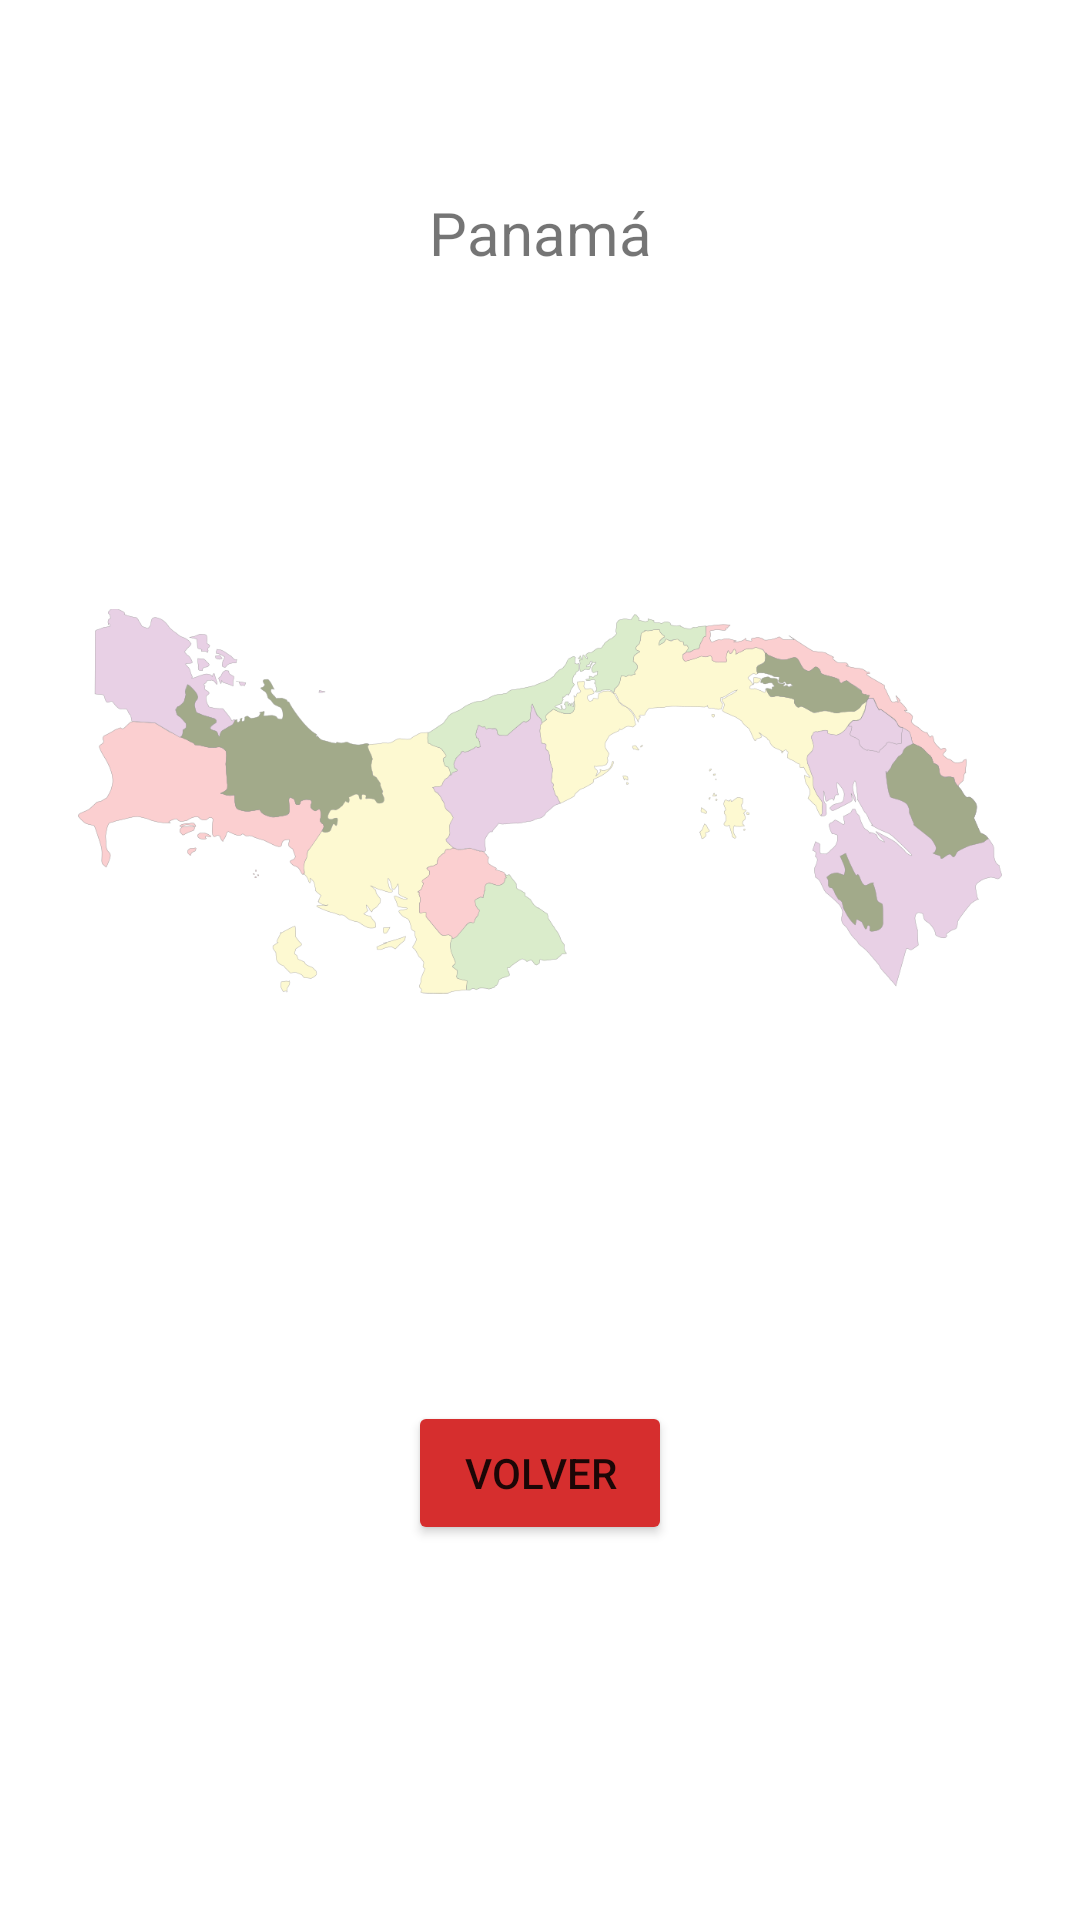

Reconstruct the res/layout file that produces this screen, plus the resources it refers to.
<!-- AndroidManifest.xml: application theme Theme.EjemploViewFlipper -->
<!-- res/layout/activity_mapa.xml -->
<?xml version="1.0" encoding="utf-8"?>
<androidx.constraintlayout.widget.ConstraintLayout xmlns:android="http://schemas.android.com/apk/res/android"
    xmlns:app="http://schemas.android.com/apk/res-auto"
    xmlns:tools="http://schemas.android.com/tools"
    android:layout_width="match_parent"
    android:layout_height="match_parent"
    tools:context=".Mapa">

    <ImageView
        android:id="@+id/imgmap"
        android:layout_width="0dp"
        android:layout_height="0dp"
        android:layout_marginStart="26dp"
        android:layout_marginTop="119dp"
        android:layout_marginEnd="26dp"
        android:layout_marginBottom="52dp"
        app:layout_constraintBottom_toTopOf="@+id/btnback"
        app:layout_constraintEnd_toEndOf="parent"
        app:layout_constraintStart_toStartOf="parent"
        app:layout_constraintTop_toTopOf="parent"
        app:srcCompat="@drawable/map" />

    <TextView
        android:id="@+id/Titulo"
        android:layout_width="wrap_content"
        android:layout_height="wrap_content"
        android:layout_marginTop="64dp"
        android:layout_marginBottom="28dp"
        android:text="Panamá"
        android:textSize="20sp"
        app:layout_constraintBottom_toTopOf="@+id/imgmap"
        app:layout_constraintEnd_toEndOf="parent"
        app:layout_constraintStart_toStartOf="parent"
        app:layout_constraintTop_toTopOf="parent" />

    <Button
        android:id="@+id/btnback"
        android:layout_width="wrap_content"
        android:layout_height="wrap_content"
        android:layout_marginBottom="125dp"
        android:backgroundTint="#d62e2e"
        android:text="Volver"
        app:layout_constraintBottom_toBottomOf="parent"
        app:layout_constraintEnd_toEndOf="parent"
        app:layout_constraintStart_toStartOf="parent"
        app:layout_constraintTop_toBottomOf="@+id/imgmap" />
</androidx.constraintlayout.widget.ConstraintLayout>
<!-- resources referenced by this layout -->
<resources>
  <!-- drawable map: png bitmap (drawable, 115634 bytes) -->
  <style name="Theme.EjemploViewFlipper" parent="Theme.MaterialComponents.DayNight.DarkActionBar">
          
          <item name="colorPrimary">@color/purple_500</item>
          <item name="colorPrimaryVariant">@color/purple_700</item>
          <item name="colorOnPrimary">@color/white</item>
          
          <item name="colorSecondary">@color/teal_200</item>
          <item name="colorSecondaryVariant">@color/teal_700</item>
          <item name="colorOnSecondary">@color/black</item>
          
          <item name="android:statusBarColor" tools:targetApi="l">?attr/colorPrimaryVariant</item>
          
      </style>
  <!-- not gathered from this repository: default colours our renderer supplied (Android Studio template values) -->
  <color name="purple_500">#FF6200EE</color>
  <color name="purple_700">#FF3700B3</color>
  <color name="teal_200">#FF03DAC5</color>
  <color name="teal_700">#FF018786</color>
  <color name="black">#FF000000</color>
  <color name="white">#FFFFFFFF</color>
</resources>
